Labelled photos from "cbis-ddsm", an image-classification folder in RichardObi/mammo_dp. The possible labels are: is benign false, benign.

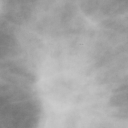
Label: is benign false

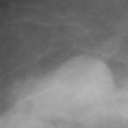
Label: benign

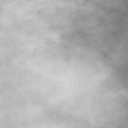
Label: benign

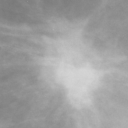
Label: is benign false

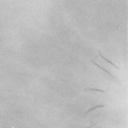
Label: is benign false

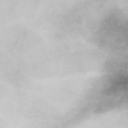
Label: benign
